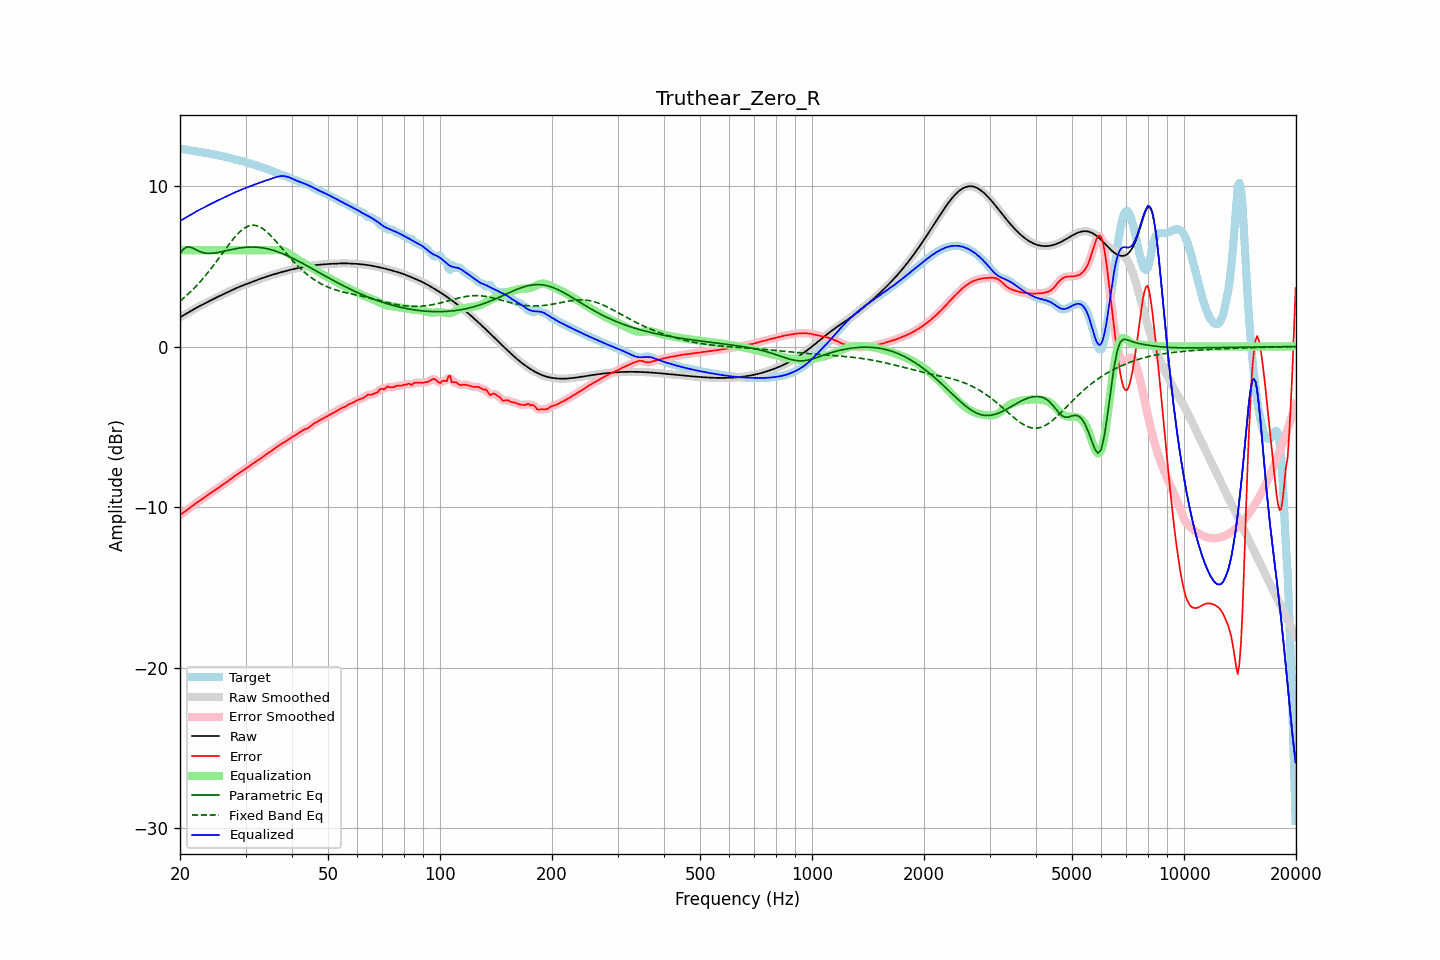

Values plotted in this chart, from the file beside it:
frequency, raw, error, smoothed, error_smoothed, equalization, parametric_eq, fixed_band_eq, equalized_raw, equalized_smoothed, target
20.00, 1.82, -10.49, 1.82, -10.49, 6.00, 5.79, 2.84, 7.82, 7.82, 12.31
20.20, 1.88, -10.42, 1.88, -10.42, 6.00, 5.92, 2.92, 7.88, 7.88, 12.30
20.40, 1.94, -10.35, 1.94, -10.35, 6.00, 6.05, 3.00, 7.94, 7.94, 12.29
20.61, 2.00, -10.28, 2.00, -10.28, 6.00, 6.12, 3.09, 8.00, 8.00, 12.28
20.81, 2.06, -10.20, 2.06, -10.20, 6.00, 6.19, 3.17, 8.06, 8.06, 12.26
21.02, 2.12, -10.13, 2.12, -10.13, 6.00, 6.20, 3.26, 8.12, 8.12, 12.24
21.23, 2.17, -10.05, 2.17, -10.05, 6.00, 6.20, 3.36, 8.17, 8.17, 12.22
21.44, 2.23, -9.97, 2.23, -9.97, 6.00, 6.17, 3.45, 8.23, 8.23, 12.21
21.66, 2.29, -9.90, 2.29, -9.90, 6.00, 6.13, 3.55, 8.29, 8.29, 12.19
21.87, 2.35, -9.82, 2.35, -9.82, 6.00, 6.08, 3.65, 8.35, 8.35, 12.17
22.09, 2.40, -9.75, 2.40, -9.75, 6.00, 6.02, 3.76, 8.40, 8.40, 12.16
22.31, 2.46, -9.68, 2.46, -9.68, 6.00, 5.97, 3.86, 8.46, 8.46, 12.14
22.54, 2.51, -9.61, 2.51, -9.61, 6.00, 5.93, 3.97, 8.51, 8.51, 12.12
22.76, 2.56, -9.55, 2.56, -9.55, 6.00, 5.89, 4.08, 8.56, 8.56, 12.11
22.99, 2.61, -9.48, 2.61, -9.48, 6.00, 5.85, 4.20, 8.61, 8.61, 12.09
23.22, 2.66, -9.41, 2.66, -9.41, 6.00, 5.83, 4.32, 8.66, 8.66, 12.07
23.45, 2.71, -9.34, 2.71, -9.34, 6.00, 5.81, 4.44, 8.71, 8.71, 12.06
23.69, 2.77, -9.27, 2.77, -9.27, 6.00, 5.80, 4.56, 8.77, 8.77, 12.04
23.92, 2.82, -9.20, 2.82, -9.20, 6.00, 5.80, 4.69, 8.82, 8.82, 12.02
24.16, 2.87, -9.13, 2.87, -9.13, 6.00, 5.80, 4.81, 8.87, 8.87, 12.00
24.40, 2.92, -9.06, 2.92, -9.06, 6.00, 5.80, 4.94, 8.92, 8.92, 11.98
24.65, 2.97, -8.99, 2.97, -8.99, 6.00, 5.82, 5.08, 8.97, 8.97, 11.96
24.89, 3.02, -8.92, 3.02, -8.92, 6.00, 5.83, 5.21, 9.02, 9.02, 11.94
25.14, 3.07, -8.85, 3.07, -8.85, 6.00, 5.85, 5.34, 9.07, 9.07, 11.92
25.39, 3.12, -8.79, 3.12, -8.79, 6.00, 5.86, 5.48, 9.12, 9.12, 11.90
25.65, 3.17, -8.72, 3.17, -8.72, 6.00, 5.88, 5.62, 9.17, 9.17, 11.88
25.91, 3.21, -8.65, 3.21, -8.65, 6.00, 5.90, 5.76, 9.21, 9.21, 11.86
26.16, 3.26, -8.58, 3.26, -8.58, 6.00, 5.93, 5.89, 9.26, 9.26, 11.84
26.43, 3.31, -8.51, 3.31, -8.51, 6.00, 5.95, 6.03, 9.31, 9.31, 11.82
26.69, 3.36, -8.44, 3.36, -8.44, 6.00, 5.97, 6.17, 9.36, 9.36, 11.80
26.96, 3.41, -8.36, 3.41, -8.36, 6.00, 6.00, 6.30, 9.41, 9.41, 11.77
27.23, 3.45, -8.29, 3.45, -8.29, 6.00, 6.02, 6.43, 9.45, 9.45, 11.74
27.50, 3.50, -8.21, 3.50, -8.21, 6.00, 6.04, 6.56, 9.50, 9.50, 11.71
27.77, 3.55, -8.14, 3.55, -8.14, 6.00, 6.06, 6.68, 9.55, 9.55, 11.69
28.05, 3.59, -8.07, 3.59, -8.07, 6.00, 6.08, 6.81, 9.59, 9.59, 11.66
28.33, 3.64, -8.00, 3.64, -8.00, 6.00, 6.10, 6.92, 9.64, 9.64, 11.63
28.62, 3.68, -7.93, 3.68, -7.93, 6.00, 6.12, 7.03, 9.68, 9.68, 11.61
28.90, 3.72, -7.86, 3.72, -7.86, 6.00, 6.13, 7.12, 9.72, 9.72, 11.59
29.19, 3.76, -7.80, 3.76, -7.80, 6.00, 6.15, 7.22, 9.76, 9.76, 11.56
29.48, 3.80, -7.73, 3.80, -7.73, 6.00, 6.16, 7.30, 9.80, 9.80, 11.54
29.78, 3.84, -7.67, 3.84, -7.67, 6.00, 6.17, 7.37, 9.84, 9.84, 11.51
30.08, 3.88, -7.60, 3.88, -7.60, 6.00, 6.18, 7.43, 9.88, 9.88, 11.48
30.38, 3.92, -7.53, 3.92, -7.53, 6.00, 6.19, 7.48, 9.92, 9.92, 11.45
30.68, 3.96, -7.46, 3.96, -7.46, 6.00, 6.19, 7.51, 9.96, 9.96, 11.42
30.99, 3.99, -7.39, 3.99, -7.39, 6.00, 6.20, 7.54, 9.99, 9.99, 11.38
31.30, 4.03, -7.32, 4.03, -7.32, 6.00, 6.20, 7.55, 10.03, 10.03, 11.35
31.61, 4.07, -7.25, 4.07, -7.25, 6.00, 6.19, 7.55, 10.07, 10.07, 11.32
31.93, 4.11, -7.18, 4.11, -7.18, 6.00, 6.19, 7.54, 10.11, 10.11, 11.29
32.24, 4.15, -7.11, 4.15, -7.11, 6.00, 6.18, 7.52, 10.15, 10.15, 11.25
32.57, 4.18, -7.04, 4.18, -7.04, 6.00, 6.17, 7.48, 10.18, 10.18, 11.22
32.89, 4.22, -6.97, 4.22, -6.97, 6.00, 6.16, 7.43, 10.22, 10.22, 11.19
33.22, 4.25, -6.90, 4.25, -6.90, 6.00, 6.15, 7.37, 10.25, 10.25, 11.16
33.55, 4.29, -6.84, 4.29, -6.84, 6.00, 6.13, 7.31, 10.29, 10.29, 11.12
33.89, 4.32, -6.77, 4.32, -6.77, 6.00, 6.11, 7.23, 10.32, 10.32, 11.09
34.23, 4.36, -6.70, 4.36, -6.70, 6.00, 6.10, 7.15, 10.36, 10.36, 11.06
34.57, 4.39, -6.63, 4.39, -6.63, 6.00, 6.07, 7.05, 10.39, 10.39, 11.02
34.92, 4.42, -6.56, 4.42, -6.56, 6.00, 6.05, 6.95, 10.42, 10.42, 10.98
35.27, 4.45, -6.49, 4.45, -6.49, 6.00, 6.02, 6.85, 10.45, 10.45, 10.94
35.62, 4.48, -6.41, 4.48, -6.41, 6.00, 5.99, 6.74, 10.49, 10.49, 10.90
35.97, 4.51, -6.34, 4.51, -6.34, 6.01, 5.96, 6.63, 10.52, 10.52, 10.86
... 635 more rows
